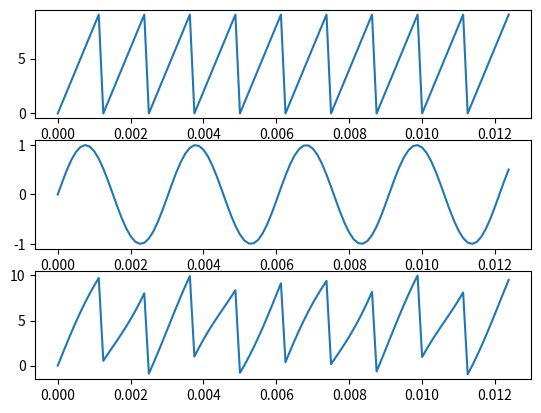

Here is the Python script that generated this plot:
# 4. Generati doua semnale cu forme de unda diferite (ex. unul sinusoidal,
# celalalt sawtooth) si adunati-le esantioanele. Afisati grafic cele doua semnale initiale si 
# suma lor, fiecare in cate un subplot.

import numpy as np
import matplotlib.pyplot as plt

# semnal sawtooth cu freq = 800Hz
freq1 = 800 # Hz
t1 = np.arange(0, 10*freq1, 1)
res1 = np.mod(t1, 10)

# semnal sinusoidal cu freq = 330Hz
freq2 = 330 # Hz
t2 = np.linspace(0, 1, 10*freq1)
res2 = np.sin(freq2 * 2 * np.pi * t2)

# suma semnalelor (res1 + res2)
res3 = res1 + res2

fig, ax = plt.subplots(nrows=3)
ax[0].plot(t2[:100], res1[:100])
ax[1].plot(t2[:100], res2[:100])
ax[2].plot(t2[:100], res3[:100])
plt.show()